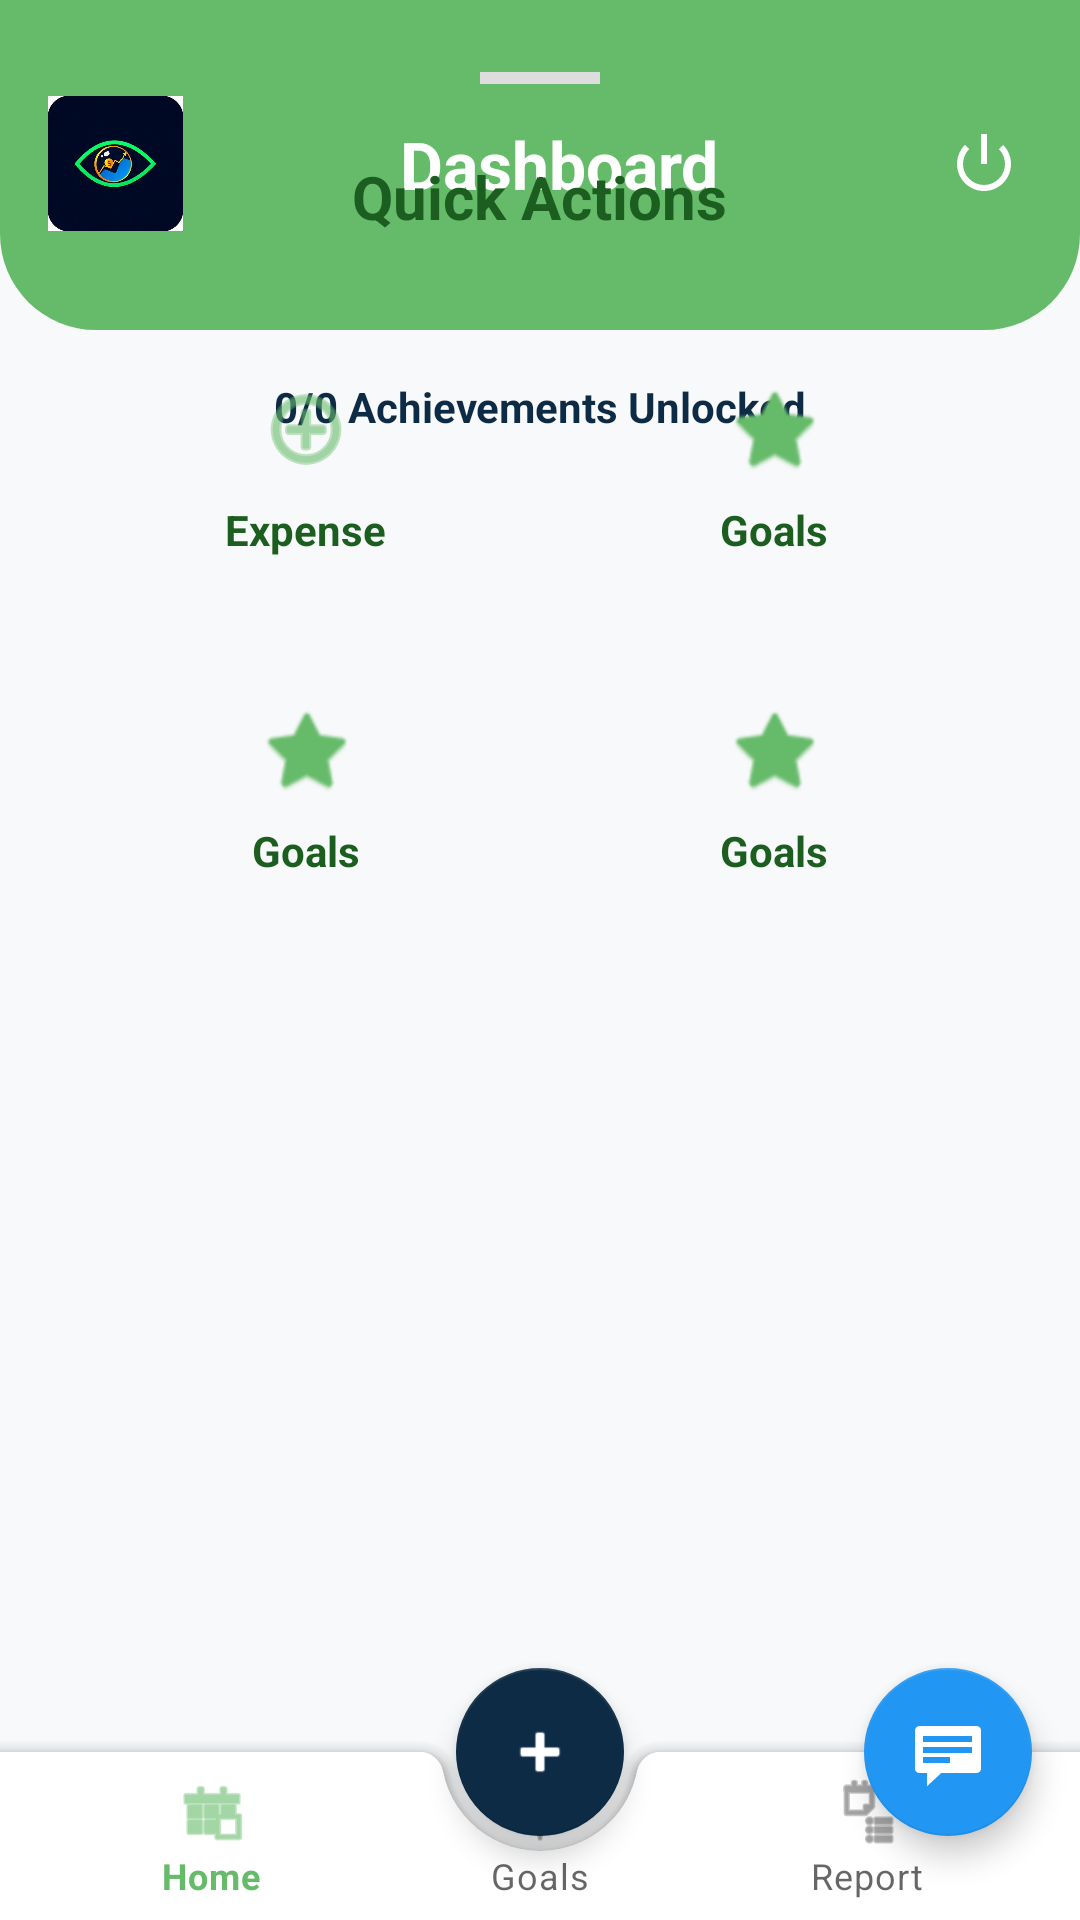

Reconstruct the res/layout file that produces this screen, plus the resources it refers to.
<!-- AndroidManifest.xml: application theme Theme.PocketEye -->
<!-- res/layout/activity_achievements.xml -->
<?xml version="1.0" encoding="utf-8"?>
<androidx.coordinatorlayout.widget.CoordinatorLayout xmlns:android="http://schemas.android.com/apk/res/android"
    xmlns:app="http://schemas.android.com/apk/res-auto"
    android:layout_width="match_parent"
    android:layout_height="match_parent"
    android:background="#F8F9FA">

    <androidx.constraintlayout.widget.ConstraintLayout
        android:layout_width="match_parent"
        android:layout_height="match_parent">

        <include
            layout="@layout/common_header"
            android:id="@+id/header" />

        <TextView
            android:id="@+id/tvAchievementStats"
            android:layout_width="wrap_content"
            android:layout_height="wrap_content"
            android:layout_marginTop="16dp"
            android:text="0/0 Achievements Unlocked"
            android:textColor="#0D2B45"
            android:textStyle="bold"
            app:layout_constraintTop_toBottomOf="@id/header"
            app:layout_constraintStart_toStartOf="parent"
            app:layout_constraintEnd_toEndOf="parent" />

        <androidx.recyclerview.widget.RecyclerView
            android:id="@+id/rvAchievements"
            android:layout_width="match_parent"
            android:layout_height="0dp"
            android:layout_marginTop="16dp"
            android:padding="8dp"
            android:clipToPadding="false"
            app:layout_constraintTop_toBottomOf="@id/tvAchievementStats"
            app:layout_constraintBottom_toBottomOf="parent" />

    </androidx.constraintlayout.widget.ConstraintLayout>

    
    <View
        android:id="@+id/fabDimOverlay"
        android:layout_width="match_parent"
        android:layout_height="match_parent"
        android:background="#99000000"
        android:visibility="gone"
        android:alpha="0"
        android:elevation="9dp" />

    
    
    <include layout="@layout/bottom_sheet_plus_menu" />

    <com.google.android.material.bottomappbar.BottomAppBar
        android:id="@+id/bottomAppBar"
        android:layout_width="match_parent"
        android:layout_height="wrap_content"
        android:layout_gravity="bottom"
        app:backgroundTint="@android:color/white"
        app:fabAlignmentMode="center">

        <com.google.android.material.bottomnavigation.BottomNavigationView
            android:id="@+id/bottomNavigation"
            android:layout_width="match_parent"
            android:layout_height="wrap_content"
            android:layout_marginEnd="16dp"
            android:background="@android:color/transparent"
            app:elevation="0dp"
            app:menu="@menu/bottom_nav_menu" />

    </com.google.android.material.bottomappbar.BottomAppBar>

    <com.google.android.material.floatingactionbutton.FloatingActionButton
        android:id="@+id/fabAddExpense"
        android:layout_width="wrap_content"
        android:layout_height="wrap_content"
        android:src="@android:drawable/ic_input_add"
        app:backgroundTint="#0D2B45"
        app:tint="@android:color/white"
        app:layout_anchor="@id/bottomAppBar"
        android:contentDescription="Add Expense"
        android:elevation="12dp" />

    <com.google.android.material.floatingactionbutton.FloatingActionButton
        android:id="@+id/fabChatBot"
        android:layout_width="wrap_content"
        android:layout_height="wrap_content"
        android:layout_margin="16dp"
        android:src="@android:drawable/stat_notify_chat"
        app:backgroundTint="#2196F3"
        app:tint="@android:color/white"
        app:layout_anchor="@id/bottomAppBar"
        app:layout_anchorGravity="top|end"
        android:layout_marginBottom="80dp"
        android:contentDescription="Chat Bot"
        android:elevation="10dp" />

</androidx.coordinatorlayout.widget.CoordinatorLayout>
<!-- res/layout/common_header.xml (included above) -->
<?xml version="1.0" encoding="utf-8"?>
<androidx.constraintlayout.widget.ConstraintLayout xmlns:android="http://schemas.android.com/apk/res/android"
    xmlns:app="http://schemas.android.com/apk/res-auto"
    android:layout_width="match_parent"
    android:layout_height="110dp"
    android:background="@drawable/header_rounded_bottom"
    android:paddingTop="32dp">

    <ImageView
        android:id="@+id/btnHeaderHome"
        android:layout_width="45dp"
        android:layout_height="45dp"
        android:layout_marginStart="16dp"
        android:contentDescription="Home/Logo"
        android:src="@drawable/logo"
        app:layout_constraintStart_toStartOf="parent"
        app:layout_constraintTop_toTopOf="parent" />

    <TextView
        android:id="@+id/tvHeaderTitle"
        android:layout_width="wrap_content"
        android:layout_height="wrap_content"
        android:text="Dashboard"
        android:textColor="@android:color/white"
        android:textSize="22sp"
        android:textStyle="bold"
        app:layout_constraintBottom_toBottomOf="@id/btnHeaderHome"
        app:layout_constraintEnd_toStartOf="@+id/btnHeaderRightAction"
        app:layout_constraintStart_toEndOf="@+id/btnHeaderHome"
        app:layout_constraintTop_toTopOf="@id/btnHeaderHome" />

    <ImageView
        android:id="@+id/btnHeaderRightAction"
        android:layout_width="32dp"
        android:layout_height="32dp"
        android:layout_marginEnd="16dp"
        android:contentDescription="Action"
        android:padding="4dp"
        android:src="@android:drawable/ic_lock_power_off"
        app:layout_constraintBottom_toBottomOf="@id/btnHeaderHome"
        app:layout_constraintEnd_toEndOf="parent"
        app:layout_constraintTop_toTopOf="@id/btnHeaderHome"
        app:tint="@android:color/white" />

</androidx.constraintlayout.widget.ConstraintLayout>
<!-- res/layout/bottom_sheet_plus_menu.xml (included above) -->
<?xml version="1.0" encoding="utf-8"?>
<LinearLayout xmlns:android="http://schemas.android.com/apk/res/android"
    xmlns:app="http://schemas.android.com/apk/res-auto"
    android:layout_width="match_parent"
    android:layout_height="wrap_content"
    android:background="@drawable/bg_bottom_sheet"
    android:orientation="vertical"
    android:padding="24dp">

    <View
        android:layout_width="40dp"
        android:layout_height="4dp"
        android:layout_gravity="center_horizontal"
        android:layout_marginBottom="24dp"
        android:background="#DDDDDD" />

    <TextView
        android:layout_width="wrap_content"
        android:layout_height="wrap_content"
        android:layout_gravity="center_horizontal"
        android:layout_marginBottom="24dp"
        android:text="Quick Actions"
        android:textColor="@color/premium_dark"
        android:textSize="20sp"
        android:textStyle="bold" />

    <GridLayout
        android:layout_width="match_parent"
        android:layout_height="wrap_content"
        android:columnCount="2"
        android:rowCount="2">

        
        <LinearLayout
            android:id="@+id/btnMenuExpense"
            android:layout_width="0dp"
            android:layout_height="wrap_content"
            android:layout_columnWeight="1"
            android:layout_margin="8dp"
            android:background="@drawable/nav_button_bg"
            android:clickable="true"
            android:focusable="true"
            android:gravity="center"
            android:orientation="vertical"
            android:padding="16dp">

            <ImageView
                android:layout_width="32dp"
                android:layout_height="32dp"
                android:src="@android:drawable/ic_menu_add"
                app:tint="@color/primary_green" />

            <TextView
                android:layout_width="wrap_content"
                android:layout_height="wrap_content"
                android:layout_marginTop="8dp"
                android:text="Expense"
                android:textColor="@color/premium_dark"
                android:textStyle="bold" />
        </LinearLayout>

        
        <LinearLayout
            android:id="@+id/btnMenuReport"
            android:layout_width="0dp"
            android:layout_height="wrap_content"
            android:layout_columnWeight="1"
            android:layout_margin="8dp"
            android:background="@drawable/nav_button_bg"
            android:clickable="true"
            android:focusable="true"
            android:gravity="center"
            android:orientation="vertical"
            android:padding="16dp">

            <ImageView
                android:layout_width="32dp"
                android:layout_height="32dp"
                android:src="@android:drawable/btn_star_big_on"
                app:tint="@color/primary_green" />

            <TextView
                android:layout_width="wrap_content"
                android:layout_height="wrap_content"
                android:layout_marginTop="8dp"
                android:text="Goals"
                android:textColor="@color/premium_dark"
                android:textStyle="bold" />
        </LinearLayout>

        
        <LinearLayout
            android:id="@+id/btnMenuGoals"
            android:layout_width="0dp"
            android:layout_height="wrap_content"
            android:layout_columnWeight="1"
            android:layout_margin="8dp"
            android:background="@drawable/nav_button_bg"
            android:clickable="true"
            android:focusable="true"
            android:gravity="center"
            android:orientation="vertical"
            android:padding="16dp">

            <ImageView
                android:layout_width="32dp"
                android:layout_height="32dp"
                android:src="@android:drawable/btn_star_big_on"
                app:tint="@color/primary_green" />

            <TextView
                android:layout_width="wrap_content"
                android:layout_height="wrap_content"
                android:layout_marginTop="8dp"
                android:text="Goals"
                android:textColor="@color/premium_dark"
                android:textStyle="bold" />
        </LinearLayout>

        
        <LinearLayout
            android:id="@+id/btnMenuReportsExtra"
            android:layout_width="0dp"
            android:layout_height="wrap_content"
            android:layout_columnWeight="1"
            android:layout_margin="8dp"
            android:background="@drawable/nav_button_bg"
            android:clickable="true"
            android:focusable="true"
            android:gravity="center"
            android:orientation="vertical"
            android:padding="16dp">

            <ImageView
                android:layout_width="32dp"
                android:layout_height="32dp"
                android:src="@android:drawable/btn_star_big_on"
                app:tint="@color/primary_green" />

            <TextView
                android:layout_width="wrap_content"
                android:layout_height="wrap_content"
                android:layout_marginTop="8dp"
                android:text="Goals"
                android:textColor="@color/premium_dark"
                android:textStyle="bold" />
        </LinearLayout>

    </GridLayout>
</LinearLayout>
<!-- resources referenced by this layout -->
<resources>
  <color name="premium_dark">#1B5E20</color>
  <color name="primary_green">#66BB6A</color>
  <!-- drawable header_rounded_bottom (drawable) -->
  <?xml version="1.0" encoding="utf-8"?>
  <shape xmlns:android="http://schemas.android.com/apk/res/android">
      <solid android:color="#66BB6A" />
      <corners
          android:bottomLeftRadius="32dp"
          android:bottomRightRadius="32dp" />
  </shape>
  <!-- drawable logo: jpeg bitmap (drawable, 16461 bytes) -->
  <!-- drawable nav_button_bg (drawable) -->
  <?xml version="1.0" encoding="utf-8"?>
  <ripple xmlns:android="http://schemas.android.com/apk/res/android"
      android:color="#40FFFFFF">
      <item>
          <shape>
              <corners android:radius="12dp" />
              <solid android:color="@android:color/transparent" />
          </shape>
      </item>
  </ripple>
  <style name="Theme.PocketEye" parent="Theme.MaterialComponents.Light.NoActionBar">
          
          <item name="colorPrimary">@color/primary_green</item>
          <item name="colorPrimaryVariant">@color/dark_green</item>
          <item name="colorOnPrimary">@color/white</item>
  
          
          <item name="colorSecondary">@color/accent_yellow</item>
          <item name="colorSecondaryVariant">@color/accent_yellow</item>
          <item name="colorOnSecondary">@color/premium_dark</item>
  
          
          <item name="android:statusBarColor">@color/dark_green</item>
  
          
          <item name="android:textColor">@color/black</item>
          <item name="android:textColorPrimary">@color/black</item>
          <item name="android:textColorSecondary">@color/black</item>
          <item name="android:textColorTertiary">@color/black</item>
          <item name="android:textColorHint">@color/black</item>
          <item name="android:editTextColor">@color/black</item>
  
          <item name="colorOnSurface">@color/black</item>
          <item name="colorSurface">@color/white</item>
          <item name="android:windowBackground">@color/white</item>
          <item name="android:colorBackground">@color/white</item>
  
          
          <item name="colorControlNormal">@color/black</item>
          <item name="colorControlActivated">@color/primary_green</item>
          <item name="colorControlHighlight">#42000000</item>
  
          
          <item name="android:editTextStyle">@style/PocketEyeEditText</item>
          <item name="textInputStyle">@style/PocketEyeTextInputLayout</item>
      </style>
  <color name="dark_green">#4CAF50</color>
  <color name="white">#FFFFFF</color>
  <color name="accent_yellow">#FFD54F</color>
  <color name="black">#000000</color>
  <style name="PocketEyeEditText" parent="Widget.AppCompat.EditText">
          <item name="android:textColor">@color/black</item>
          <item name="android:textColorHint">@color/black</item>
          <item name="android:backgroundTint">@color/primary_green</item>
      </style>
  <style name="PocketEyeTextInputLayout" parent="Widget.MaterialComponents.TextInputLayout.OutlinedBox">
          <item name="android:textColorHint">@color/black</item>
          <item name="hintTextColor">@color/black</item>
          <item name="boxStrokeColor">@color/primary_green</item>
          <item name="boxBackgroundColor">@color/white</item>
          <item name="hintTextAppearance">@style/PocketEyeHintTextAppearance</item>
      </style>
  <style name="PocketEyeHintTextAppearance" parent="TextAppearance.Design.Hint">
          <item name="android:textColor">@color/black</item>
      </style>
</resources>
